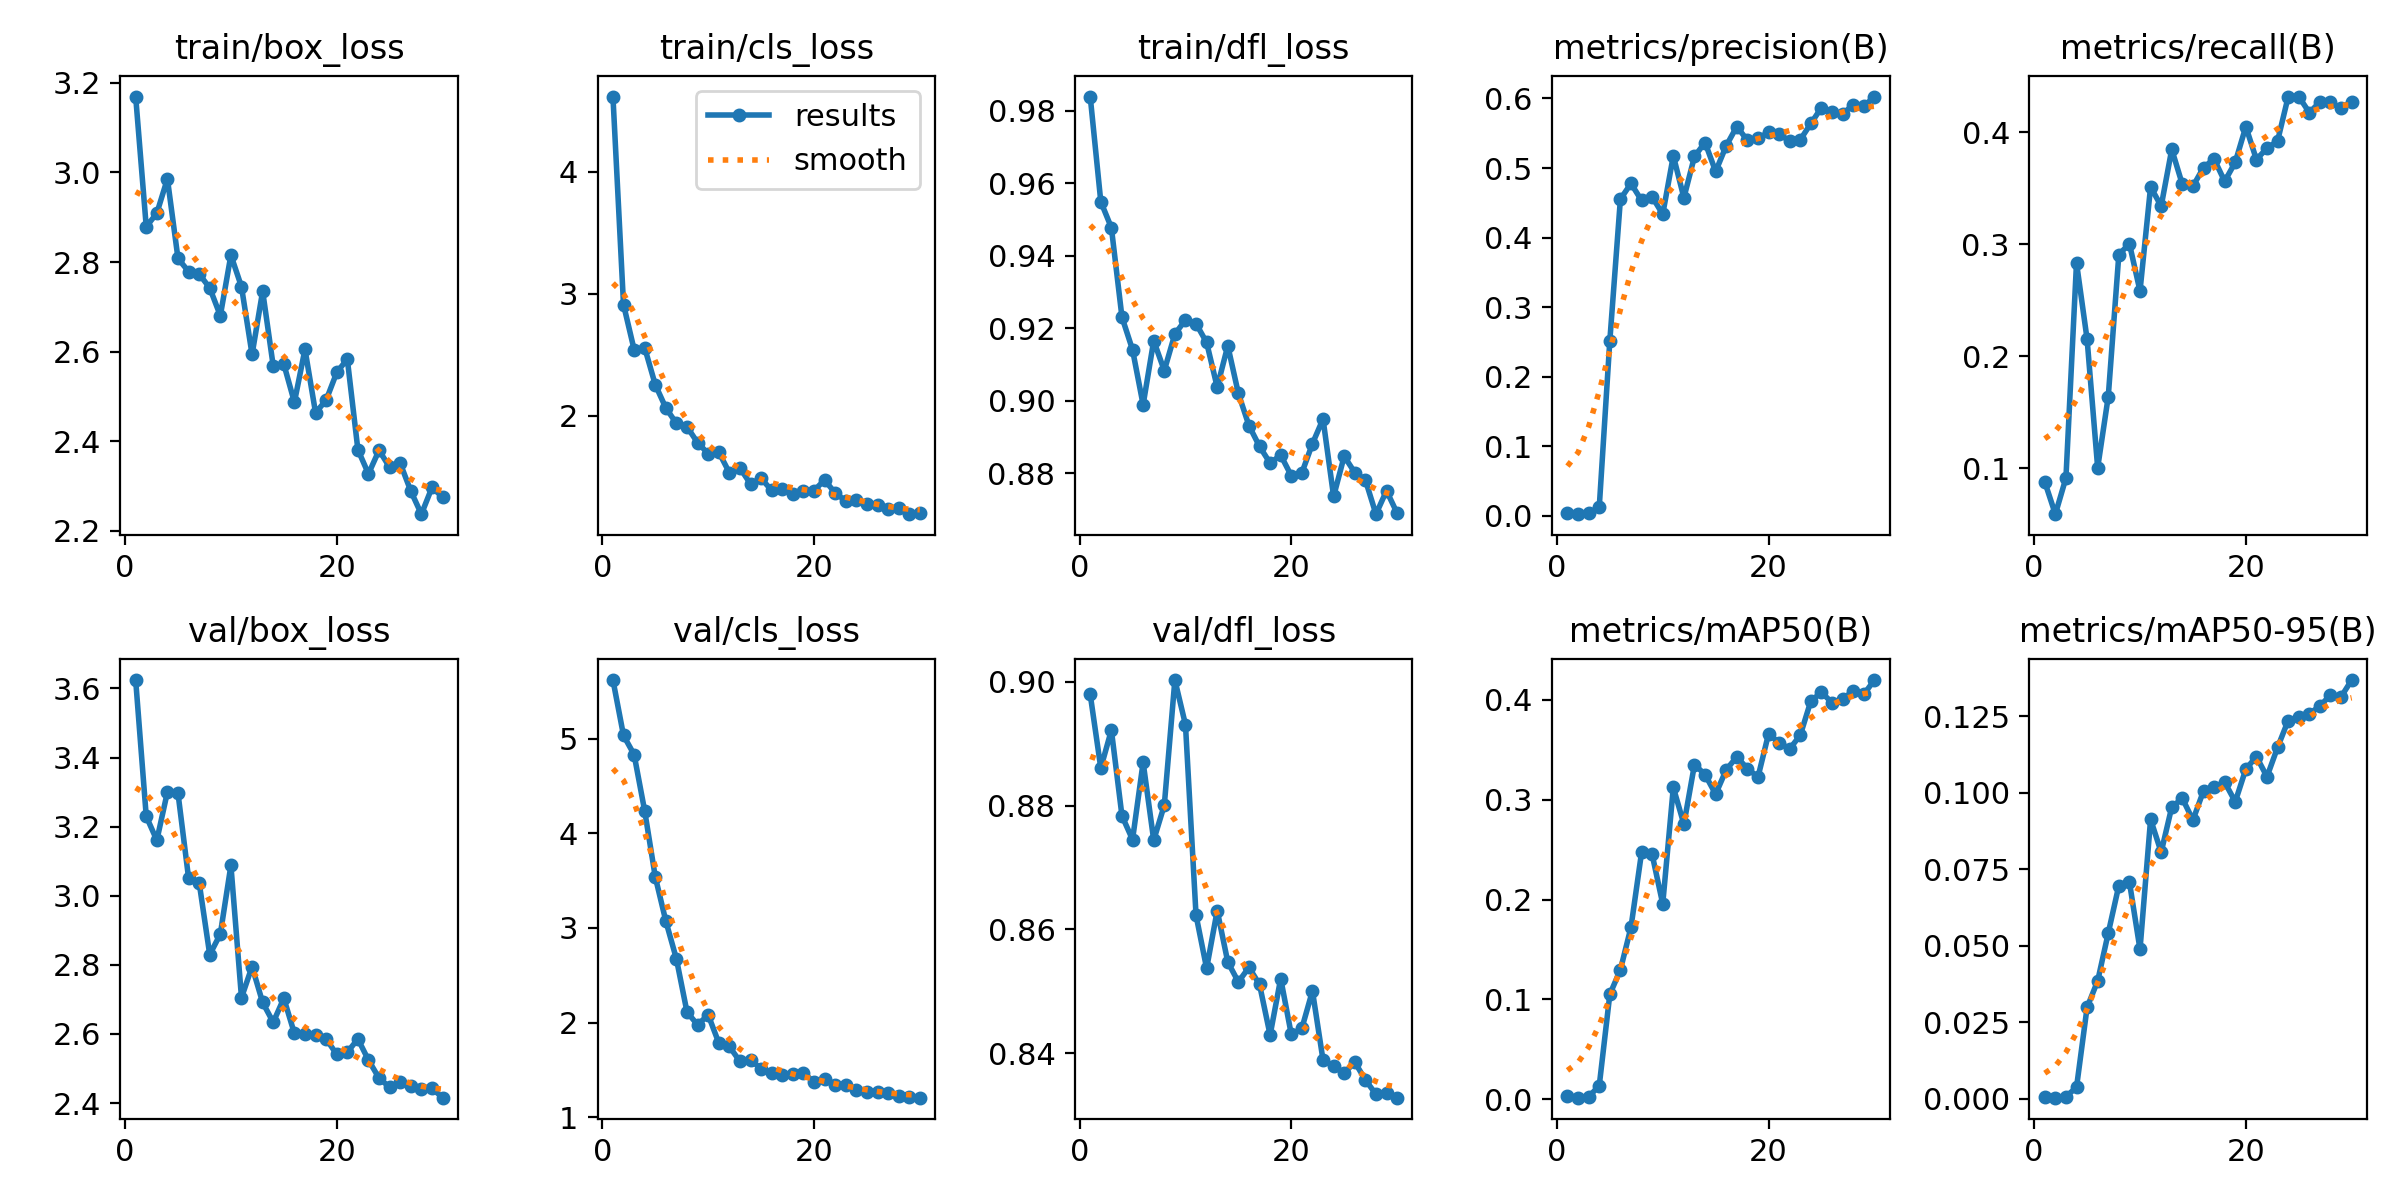

Data behind this chart, as committed beside it:
epoch, time, train/box_loss, train/cls_loss, train/dfl_loss, metrics/precision(B), metrics/recall(B), metrics/mAP50(B), metrics/mAP50-95(B), val/box_loss, val/cls_loss, val/dfl_loss, lr/pg0, lr/pg1, lr/pg2
1, 80.53, 3.169, 4.615, 0.9839, 0.00386, 0.08802, 0.00268, 0.00072, 3.624, 5.619, 0.898, 0.00038, 0.00038, 0.00038
2, 159.7, 2.879, 2.91, 0.9549, 0.0026, 0.05917, 0.0015, 0.00041, 3.23, 5.034, 0.8861, 0.0007543, 0.0007543, 0.0007543
3, 239.9, 2.909, 2.542, 0.9477, 0.00402, 0.09147, 0.0024, 0.00078, 3.161, 4.832, 0.8922, 0.001102, 0.001102, 0.001102
4, 320.8, 2.986, 2.557, 0.923, 0.01245, 0.2835, 0.01344, 0.00376, 3.301, 4.237, 0.8783, 0.001424, 0.001424, 0.001424
5, 400.7, 2.808, 2.253, 0.914, 0.2518, 0.2153, 0.105, 0.02991, 3.297, 3.54, 0.8745, 0.001719, 0.001719, 0.001719
6, 480.7, 2.779, 2.063, 0.8988, 0.4554, 0.1006, 0.1296, 0.03855, 3.051, 3.072, 0.887, 0.00167, 0.00167, 0.00167
7, 561.2, 2.773, 1.936, 0.9165, 0.4779, 0.1642, 0.1723, 0.0542, 3.038, 2.672, 0.8744, 0.001604, 0.001604, 0.001604
8, 642.4, 2.742, 1.908, 0.9083, 0.4535, 0.2909, 0.2472, 0.06972, 2.829, 2.111, 0.8801, 0.001538, 0.001538, 0.001538
9, 722.2, 2.68, 1.778, 0.9183, 0.4587, 0.3005, 0.2451, 0.07087, 2.889, 1.976, 0.9003, 0.001472, 0.001472, 0.001472
10, 802.3, 2.815, 1.689, 0.9222, 0.4336, 0.2584, 0.1956, 0.04885, 3.088, 2.082, 0.8931, 0.001406, 0.001406, 0.001406
11, 882.5, 2.745, 1.701, 0.9212, 0.5176, 0.3513, 0.3123, 0.09134, 2.705, 1.786, 0.8623, 0.00134, 0.00134, 0.00134
12, 963.1, 2.594, 1.533, 0.916, 0.4573, 0.3341, 0.2755, 0.0806, 2.795, 1.748, 0.8537, 0.001274, 0.001274, 0.001274
13, 1043, 2.735, 1.571, 0.9037, 0.5167, 0.3848, 0.3352, 0.09536, 2.691, 1.59, 0.863, 0.001208, 0.001208, 0.001208
14, 1123, 2.568, 1.44, 0.9151, 0.5367, 0.3535, 0.3252, 0.09819, 2.634, 1.603, 0.8547, 0.001142, 0.001142, 0.001142
15, 1202, 2.572, 1.486, 0.902, 0.4951, 0.3518, 0.3056, 0.0911, 2.703, 1.515, 0.8515, 0.001076, 0.001076, 0.001076
16, 1283, 2.487, 1.387, 0.8931, 0.532, 0.3686, 0.33, 0.1006, 2.602, 1.469, 0.8539, 0.00101, 0.00101, 0.00101
17, 1363, 2.605, 1.396, 0.8873, 0.5597, 0.3762, 0.3429, 0.1018, 2.6, 1.443, 0.8511, 0.000944, 0.000944, 0.000944
18, 1441, 2.464, 1.361, 0.8827, 0.5399, 0.3563, 0.3312, 0.1035, 2.596, 1.456, 0.8429, 0.000878, 0.000878, 0.000878
19, 1521, 2.492, 1.381, 0.8849, 0.5428, 0.3733, 0.3226, 0.09709, 2.586, 1.469, 0.8521, 0.000812, 0.000812, 0.000812
20, 1599, 2.554, 1.385, 0.8792, 0.5512, 0.4051, 0.366, 0.1077, 2.541, 1.373, 0.8431, 0.000746, 0.000746, 0.000746
21, 1677, 2.584, 1.472, 0.88, 0.5484, 0.3757, 0.3571, 0.1118, 2.547, 1.401, 0.844, 0.00068, 0.00068, 0.00068
22, 1754, 2.381, 1.366, 0.8881, 0.5391, 0.3859, 0.351, 0.1053, 2.585, 1.338, 0.8501, 0.000614, 0.000614, 0.000614
23, 1831, 2.327, 1.301, 0.8949, 0.5408, 0.3922, 0.3647, 0.1148, 2.524, 1.337, 0.8389, 0.000548, 0.000548, 0.000548
24, 1909, 2.38, 1.312, 0.8736, 0.5641, 0.4317, 0.3991, 0.1236, 2.472, 1.285, 0.8379, 0.000482, 0.000482, 0.000482
25, 1985, 2.342, 1.272, 0.8846, 0.587, 0.432, 0.4075, 0.1249, 2.446, 1.271, 0.8368, 0.000416, 0.000416, 0.000416
26, 2062, 2.351, 1.271, 0.8801, 0.5801, 0.4177, 0.3972, 0.1259, 2.46, 1.265, 0.8386, 0.00035, 0.00035, 0.00035
27, 2139, 2.289, 1.235, 0.8781, 0.578, 0.427, 0.401, 0.1283, 2.449, 1.261, 0.8357, 0.000284, 0.000284, 0.000284
28, 2216, 2.237, 1.243, 0.8686, 0.5908, 0.4268, 0.4089, 0.132, 2.44, 1.223, 0.8334, 0.000218, 0.000218, 0.000218
29, 2293, 2.297, 1.192, 0.8751, 0.5887, 0.4217, 0.4056, 0.1314, 2.443, 1.219, 0.8337, 0.000152, 0.000152, 0.000152
30, 2370, 2.276, 1.206, 0.8689, 0.6028, 0.4273, 0.4199, 0.1368, 2.416, 1.207, 0.8328, 8.6e-05, 8.6e-05, 8.6e-05
